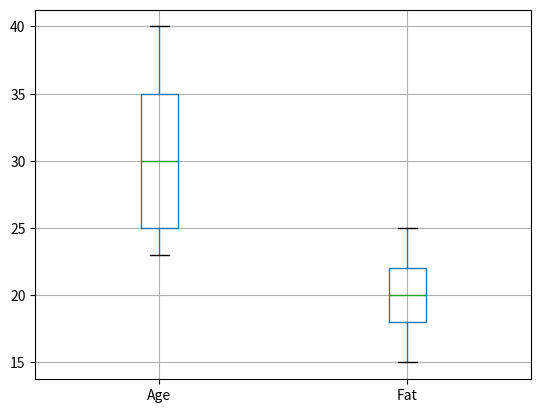
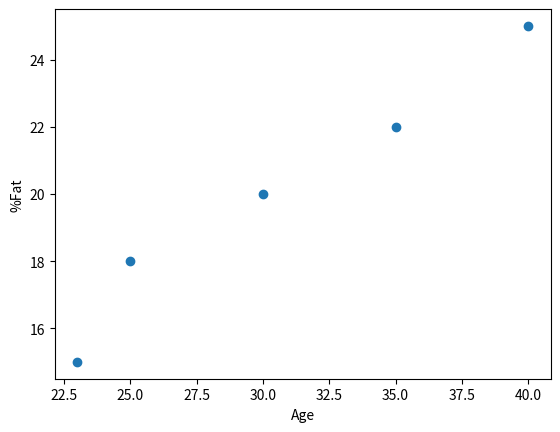

These figures' Python source, in order:
import pandas as pd
import matplotlib.pyplot as plt

data = {
'Age':[23,25,30,35,40],
'Fat':[15,18,20,22,25]
}

df = pd.DataFrame(data)

print("Mean:\n", df.mean())
print("Median:\n", df.median())
print("Standard Deviation:\n", df.std())

# Boxplot
df.boxplot()
plt.show()

# Scatter Plot
plt.scatter(df['Age'], df['Fat'])
plt.xlabel("Age")
plt.ylabel("%Fat")
plt.show()
